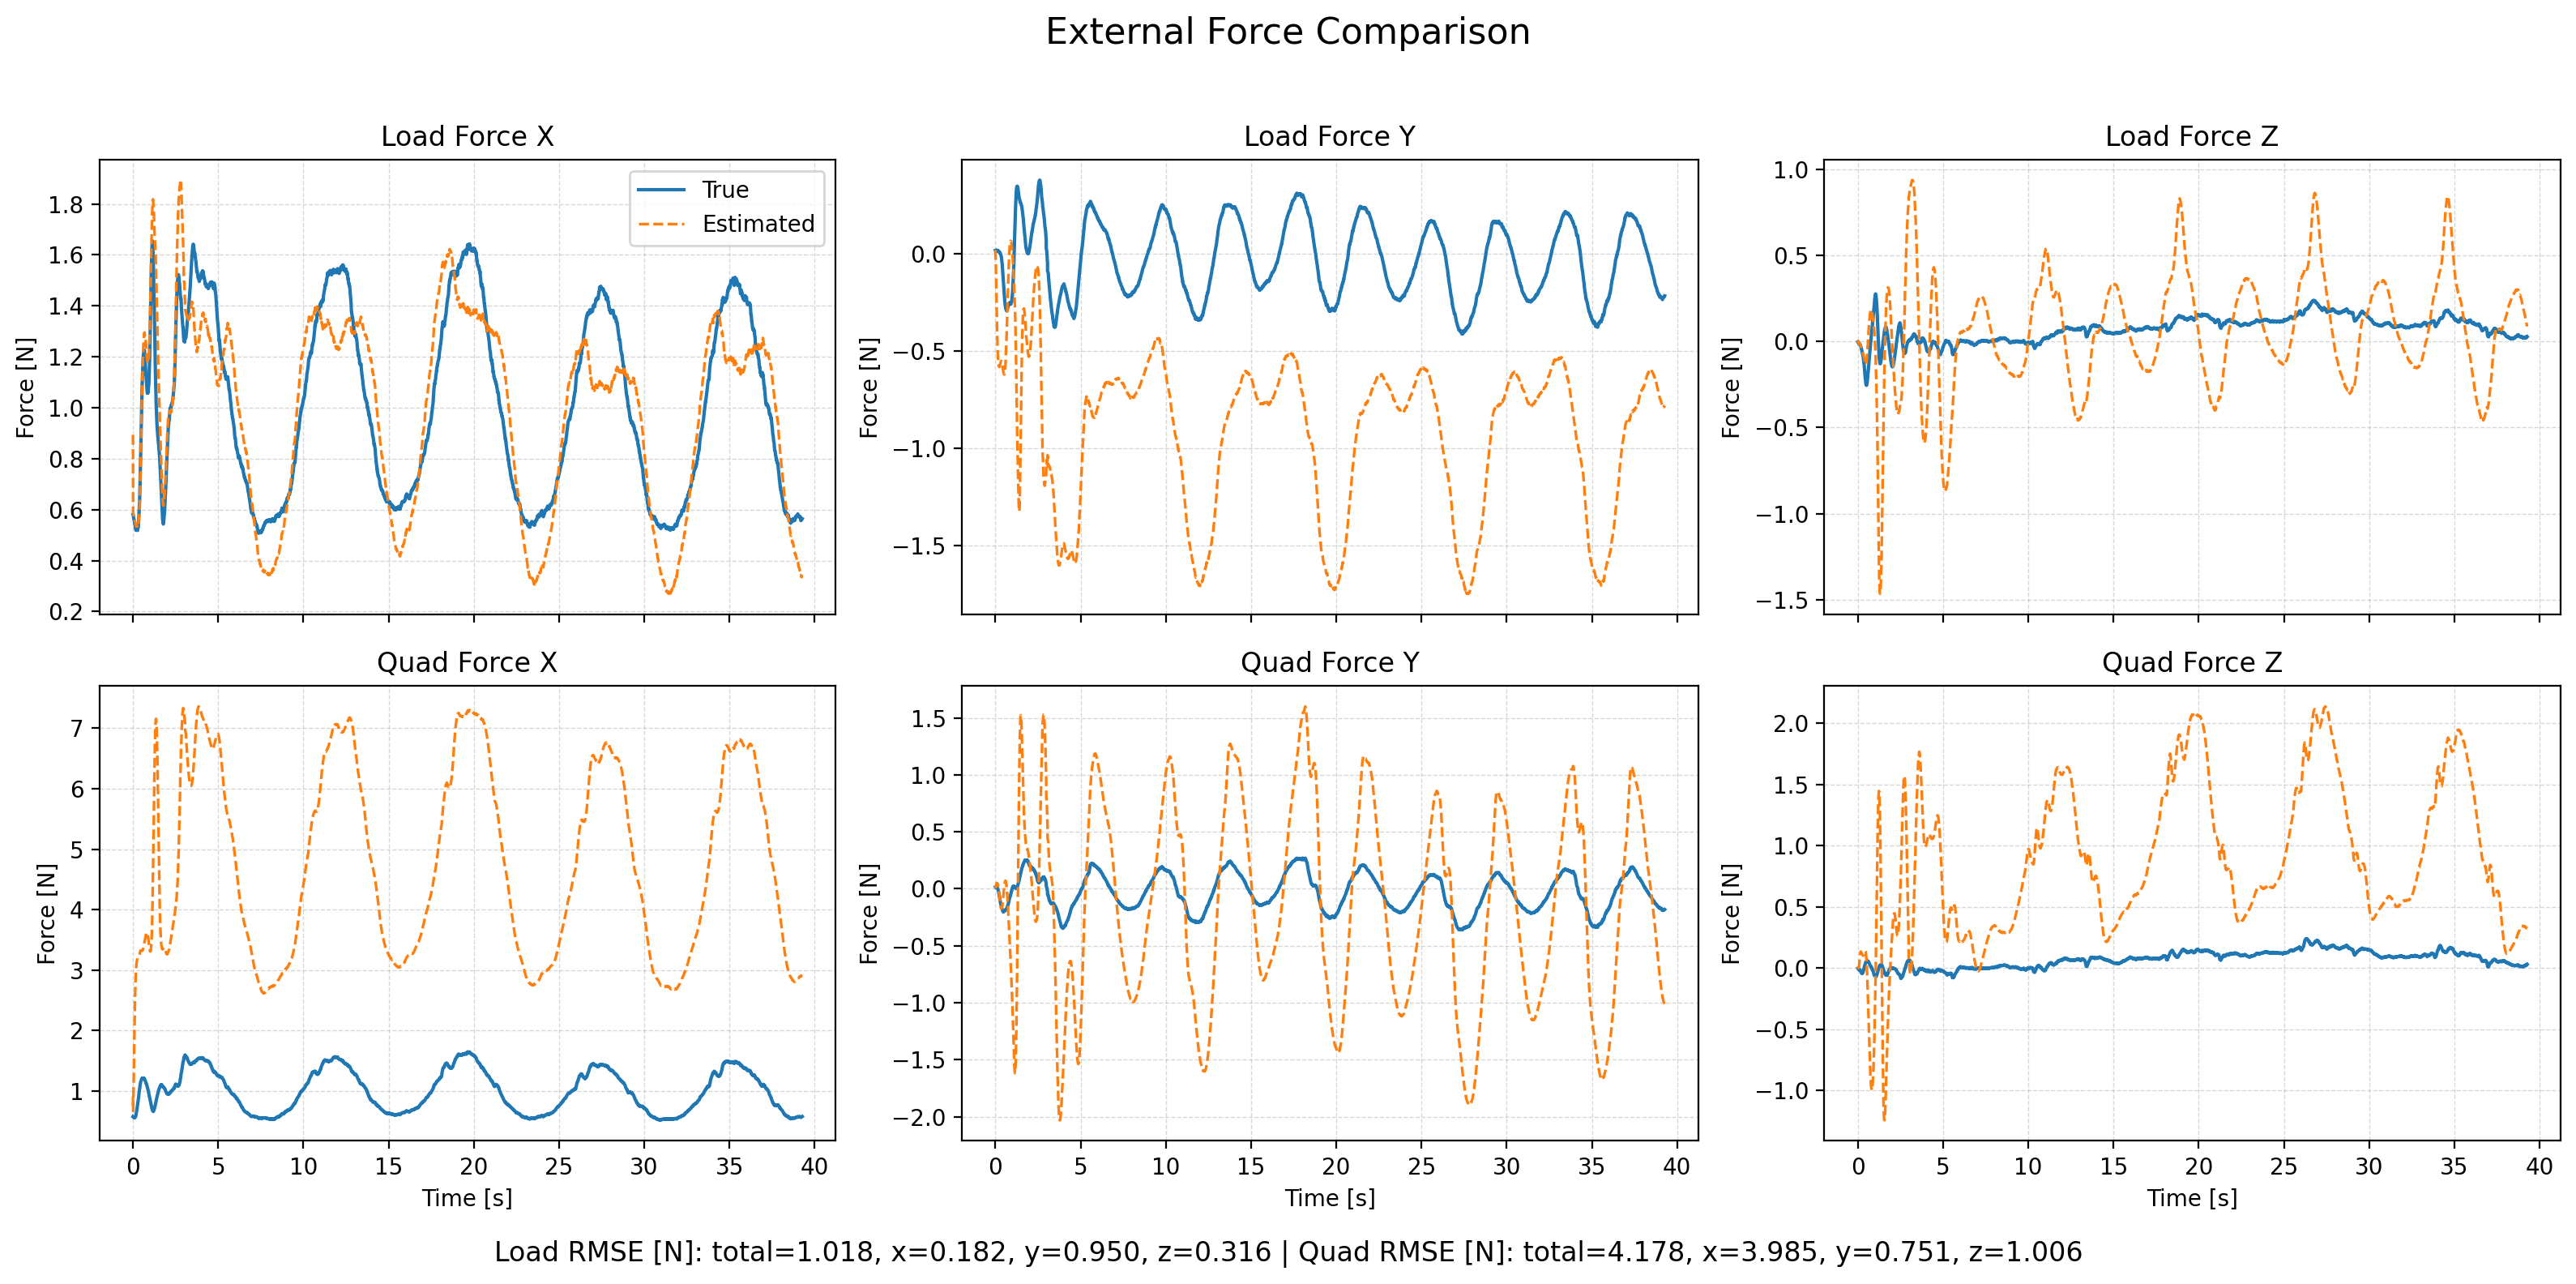

Source data for this figure (header and first rows):
time, fl_true_x, fl_true_y, fl_true_z, fl_est_x, fl_est_y, fl_est_z, fq_true_x, fq_true_y, fq_true_z, fq_est_x, fq_est_y, fq_est_z, wind_x, wind_y, wind_z
1764061548, 0.5808, 0.01563, -0.001798, 0.8938, 0.0187, -0.007397, 0.581, 0.01563, -0.001798, 0.9122, 0.0238, -0.00726, 9.172, 0.239, -0.07592
1764061548, 0.5791, 0.01194, -0.0009306, 0.5837, -0.009864, 0.0007034, 0.5793, 0.01194, -0.0009308, 0.6708, 0.01431, 0.001352, 9.167, 0.1801, -0.06842
1764061548, 0.5777, 0.01126, -0.002099, 0.5807, -0.04078, -0.0005493, 0.5779, 0.01126, -0.002099, 0.7912, 0.01763, 0.001266, 9.166, 0.1688, -0.06736
1764061549, 0.5714, 0.01079, -0.005875, 0.5781, -0.08054, -0.003406, 0.5717, 0.0108, -0.005876, 0.9502, 0.02261, 0.0008266, 9.173, 0.1689, -0.08079
1764061549, 0.5655, 0.01215, -0.009485, 0.572, -0.1268, -0.005145, 0.5658, 0.01215, -0.009487, 1.13, 0.02763, 0.003099, 9.143, 0.192, -0.07156
1764061549, 0.5629, 0.01534, -0.01243, 0.5737, -0.1728, -0.01029, 0.5638, 0.01525, -0.01243, 1.329, 0.03628, 0.003258, 9.156, 0.23, -0.0909
1764061549, 0.5624, 0.01515, -0.01369, 0.5716, -0.2228, -0.01256, 0.5646, 0.01468, -0.01371, 1.53, 0.04141, 0.008034, 9.163, 0.2346, -0.08213
1764061549, 0.5603, 0.01721, -0.01645, 0.5706, -0.2709, -0.01546, 0.565, 0.0159, -0.01651, 1.729, 0.04661, 0.01541, 9.169, 0.2418, -0.1099
1764061549, 0.5573, 0.0176, -0.0171, 0.5691, -0.316, -0.01513, 0.5651, 0.01511, -0.01721, 1.92, 0.05098, 0.02972, 9.173, 0.2642, -0.09346
1764061549, 0.5507, 0.017, -0.01566, 0.5635, -0.3628, -0.01513, 0.562, 0.01318, -0.0158, 2.095, 0.04888, 0.04609, 9.14, 0.2436, -0.07951
1764061549, 0.545, 0.01368, -0.01411, 0.5578, -0.4026, -0.01496, 0.5606, 0.008148, -0.01427, 2.256, 0.0484, 0.06334, 9.115, 0.2266, -0.06727
1764061549, 0.5441, 0.01493, -0.01541, 0.5567, -0.4358, -0.01301, 0.5648, 0.007345, -0.01562, 2.406, 0.04887, 0.08201, 9.133, 0.2477, -0.05921
1764061549, 0.5386, 0.01535, -0.01501, 0.553, -0.468, -0.01394, 0.5654, 0.00532, -0.01522, 2.537, 0.04451, 0.09664, 9.119, 0.2284, -0.05532
1764061549, 0.5357, 0.01277, -0.01764, 0.5506, -0.4958, -0.01586, 0.5698, -0.0002461, -0.01791, 2.652, 0.03892, 0.1086, 9.114, 0.2015, -0.0534
1764061549, 0.5311, 0.01351, -0.02022, 0.5458, -0.5168, -0.01761, 0.5735, -0.002845, -0.02053, 2.749, 0.03481, 0.1187, 9.101, 0.2139, -0.06245
1764061549, 0.5268, 0.01242, -0.02233, 0.543, -0.5363, -0.02074, 0.5787, -0.007828, -0.02261, 2.833, 0.02696, 0.1252, 9.092, 0.2054, -0.07828
1764061549, 0.5238, 0.01225, -0.02668, 0.5396, -0.5496, -0.02452, 0.5864, -0.01238, -0.02697, 2.903, 0.02076, 0.1289, 9.085, 0.2154, -0.0952
1764061549, 0.52, 0.0132, -0.02812, 0.5385, -0.5611, -0.02516, 0.5945, -0.01621, -0.02816, 2.963, 0.01202, 0.1339, 9.081, 0.212, -0.07002
1764061549, 0.5217, 0.01068, -0.03166, 0.5352, -0.5709, -0.02892, 0.61, -0.02445, -0.03139, 3.011, 0.001062, 0.1338, 9.082, 0.2002, -0.08699
1764061549, 0.5193, 0.0118, -0.03691, 0.5366, -0.575, -0.03358, 0.622, -0.02914, -0.03626, 3.053, -0.007401, 0.1312, 9.094, 0.2136, -0.1145
1764061549, 0.5201, 0.01047, -0.04044, 0.5361, -0.5793, -0.03694, 0.6389, -0.03713, -0.03896, 3.086, -0.01908, 0.1288, 9.105, 0.2014, -0.1152
1764061549, 0.5217, 0.00976, -0.04479, 0.5366, -0.5808, -0.04063, 0.6579, -0.04498, -0.04215, 3.114, -0.03055, 0.1253, 9.12, 0.1991, -0.1122
1764061549, 0.5207, 0.007875, -0.0475, 0.5345, -0.5814, -0.04162, 0.6752, -0.05451, -0.04301, 3.134, -0.04332, 0.1244, 9.104, 0.1851, -0.09473
1764061549, 0.5214, 0.006201, -0.05194, 0.5366, -0.5826, -0.04611, 0.6952, -0.06432, -0.04518, 3.154, -0.05929, 0.1196, 9.129, 0.1691, -0.1003
1764061549, 0.5197, 0.006624, -0.05613, 0.5352, -0.5795, -0.05075, 0.7128, -0.07178, -0.04634, 3.167, -0.07185, 0.1149, 9.119, 0.1872, -0.1113
1764061549, 0.521, 0.004672, -0.05952, 0.5359, -0.5778, -0.05318, 0.7344, -0.08229, -0.04563, 3.181, -0.08764, 0.1132, 9.124, 0.1715, -0.09439
1764061549, 0.5193, 0.00498, -0.06372, 0.5298, -0.5725, -0.05659, 0.7528, -0.09002, -0.04492, 3.184, -0.0995, 0.1107, 9.081, 0.2068, -0.09914
1764061549, 0.5184, 0.003796, -0.06966, 0.5327, -0.5712, -0.06008, 0.7727, -0.09956, -0.04515, 3.196, -0.1171, 0.1086, 9.086, 0.1897, -0.0998
1764061549, 0.5242, 0.000704, -0.07477, 0.5355, -0.5668, -0.06392, 0.7983, -0.1107, -0.04318, 3.207, -0.1306, 0.1061, 9.099, 0.2012, -0.0837
1764061549, 0.5278, -0.0003618, -0.07816, 0.5372, -0.5635, -0.0682, 0.8181, -0.1175, -0.03839, 3.213, -0.1431, 0.103, 9.097, 0.1943, -0.0906
1764061549, 0.5288, -0.002847, -0.08406, 0.5381, -0.5609, -0.07254, 0.8338, -0.1252, -0.03583, 3.214, -0.1536, 0.1001, 9.082, 0.2027, -0.1164
1764061549, 0.533, -0.005549, -0.08854, 0.5402, -0.5587, -0.07418, 0.8535, -0.1328, -0.03013, 3.214, -0.1622, 0.1016, 9.075, 0.2003, -0.1016
1764061549, 0.5387, -0.0069, -0.09633, 0.5454, -0.5546, -0.07707, 0.8738, -0.1379, -0.02721, 3.218, -0.1662, 0.103, 9.081, 0.2308, -0.09507
1764061549, 0.5514, -0.01017, -0.103, 0.5541, -0.5522, -0.08105, 0.9028, -0.145, -0.02109, 3.226, -0.1699, 0.1045, 9.097, 0.2509, -0.09829
1764061549, 0.5606, -0.01288, -0.1087, 0.5621, -0.5514, -0.08312, 0.9261, -0.1498, -0.01275, 3.233, -0.173, 0.1095, 9.107, 0.2516, -0.06778
1764061549, 0.5747, -0.01801, -0.1168, 0.5691, -0.5522, -0.08571, 0.954, -0.1566, -0.005793, 3.238, -0.175, 0.1148, 9.096, 0.2442, -0.04713
1764061549, 0.587, -0.0247, -0.1269, 0.5799, -0.5517, -0.09073, 0.9765, -0.1636, -0.000673, 3.247, -0.1724, 0.1183, 9.094, 0.2628, -0.05204
1764061549, 0.6013, -0.03234, -0.1363, 0.5892, -0.554, -0.09454, 0.9988, -0.1703, 0.006232, 3.252, -0.17, 0.1238, 9.084, 0.2531, -0.04335
1764061549, 0.6159, -0.03797, -0.1498, 0.6032, -0.5562, -0.1016, 1.016, -0.1724, 0.008403, 3.26, -0.1648, 0.1259, 9.059, 0.256, -0.0715
1764061549, 0.6338, -0.04843, -0.1602, 0.6183, -0.5602, -0.1062, 1.036, -0.1793, 0.01505, 3.267, -0.1588, 0.1308, 9.044, 0.236, -0.06933
1764061549, 0.6586, -0.05823, -0.1714, 0.6427, -0.5665, -0.1128, 1.059, -0.1837, 0.02156, 3.282, -0.1533, 0.134, 9.062, 0.2309, -0.07273
1764061549, 0.6888, -0.06956, -0.1867, 0.6687, -0.5706, -0.1193, 1.084, -0.1883, 0.0235, 3.295, -0.1423, 0.1363, 9.085, 0.2279, -0.09284
1764061549, 0.7168, -0.08158, -0.1993, 0.6924, -0.577, -0.1252, 1.103, -0.1919, 0.02738, 3.301, -0.1315, 0.1368, 9.073, 0.211, -0.1106
1764061549, 0.7485, -0.09474, -0.2107, 0.723, -0.5839, -0.1293, 1.123, -0.1955, 0.03213, 3.311, -0.1195, 0.1383, 9.091, 0.2081, -0.1025
1764061549, 0.7794, -0.1085, -0.2195, 0.7501, -0.5908, -0.1311, 1.138, -0.1983, 0.03814, 3.314, -0.1057, 0.1386, 9.078, 0.1893, -0.08954
1764061549, 0.8152, -0.1221, -0.2286, 0.7867, -0.5976, -0.1334, 1.157, -0.1999, 0.04285, 3.324, -0.09065, 0.1362, 9.109, 0.1841, -0.08128
1764061549, 0.8429, -0.138, -0.2359, 0.813, -0.6042, -0.1326, 1.162, -0.203, 0.04606, 3.318, -0.07439, 0.1314, 9.073, 0.1708, -0.06848
1764061549, 0.8767, -0.152, -0.2451, 0.8484, -0.6104, -0.1344, 1.172, -0.2032, 0.04604, 3.32, -0.05756, 0.1204, 9.08, 0.1666, -0.09342
1764061549, 0.9095, -0.1637, -0.2492, 0.8805, -0.6124, -0.1336, 1.181, -0.2007, 0.04927, 3.317, -0.0363, 0.1068, 9.065, 0.1874, -0.09622
1764061549, 0.9411, -0.1737, -0.2529, 0.9155, -0.6138, -0.1301, 1.186, -0.1962, 0.05029, 3.317, -0.01597, 0.09136, 9.068, 0.2219, -0.09948
1764061549, 0.9719, -0.1887, -0.2522, 0.9525, -0.6179, -0.1239, 1.192, -0.1975, 0.05395, 3.319, -0.0006888, 0.07378, 9.079, 0.2079, -0.07909
1764061549, 1.008, -0.202, -0.255, 0.989, -0.6203, -0.1198, 1.202, -0.1971, 0.05249, 3.321, 0.01409, 0.04823, 9.083, 0.2027, -0.1047
1764061549, 1.036, -0.214, -0.2503, 1.023, -0.6207, -0.1108, 1.205, -0.196, 0.05559, 3.323, 0.0279, 0.022, 9.091, 0.2075, -0.08754
1764061549, 1.068, -0.2266, -0.2463, 1.057, -0.6207, -0.09817, 1.214, -0.1962, 0.0569, 3.327, 0.03845, -0.005411, 9.103, 0.1997, -0.06984
1764061549, 1.094, -0.2372, -0.2433, 1.089, -0.6181, -0.08978, 1.215, -0.1948, 0.05435, 3.33, 0.04834, -0.04195, 9.109, 0.1996, -0.09863
1764061549, 1.114, -0.247, -0.2337, 1.111, -0.6133, -0.07215, 1.214, -0.1939, 0.05646, 3.327, 0.05568, -0.07441, 9.09, 0.1872, -0.0709
1764061549, 1.129, -0.2555, -0.2236, 1.133, -0.6047, -0.05571, 1.21, -0.1925, 0.05728, 3.325, 0.06274, -0.1119, 9.059, 0.1994, -0.05692
1764061549, 1.151, -0.2651, -0.2158, 1.162, -0.5936, -0.04013, 1.213, -0.1928, 0.05529, 3.334, 0.06801, -0.1524, 9.081, 0.2083, -0.05526
1764061549, 1.17, -0.2699, -0.2039, 1.184, -0.5816, -0.02552, 1.216, -0.1893, 0.05615, 3.338, 0.06949, -0.1974, 9.083, 0.2025, -0.06775
1764061549, 1.184, -0.2749, -0.1964, 1.205, -0.5666, -0.008952, 1.216, -0.1869, 0.05137, 3.345, 0.06934, -0.2425, 9.091, 0.2158, -0.0769
... 3,867 more rows
